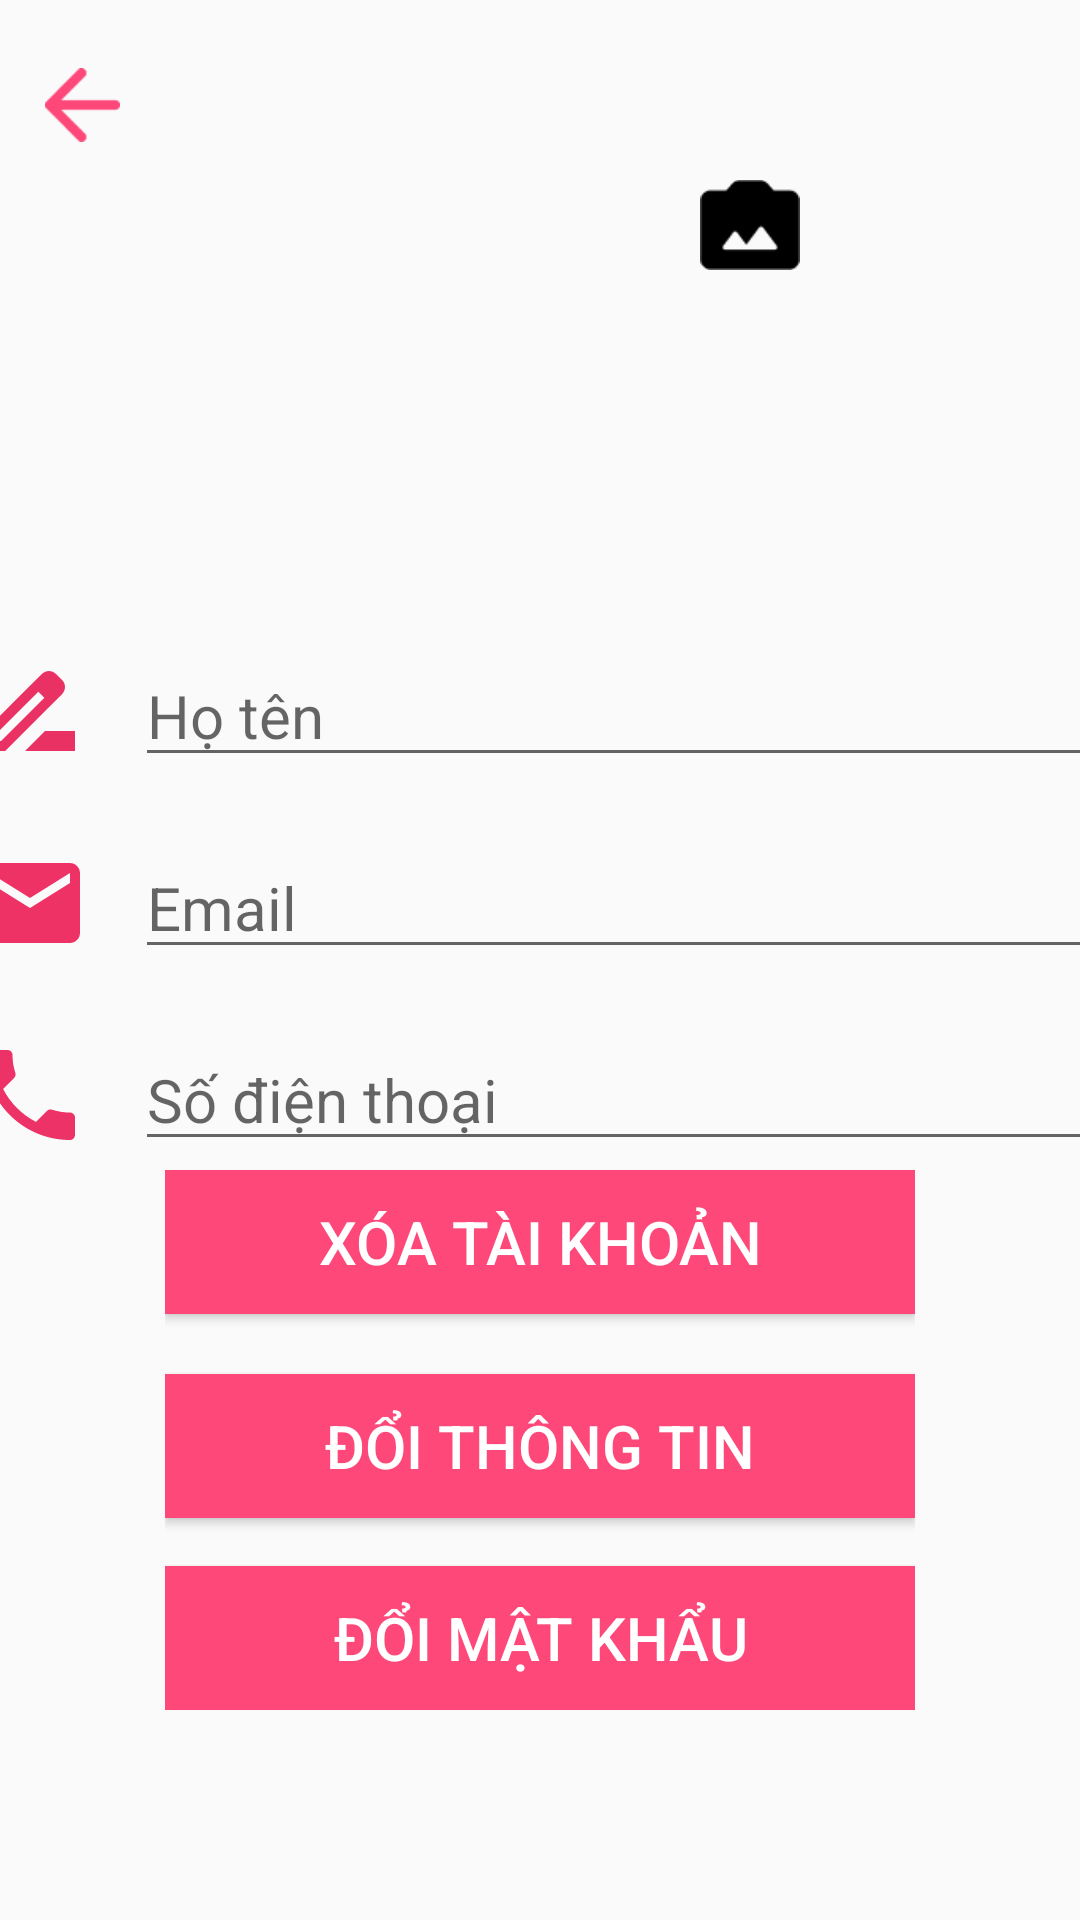

Android layout source for this screen:
<!-- AndroidManifest.xml: application theme Theme.AppCompat.Light.NoActionBar -->
<!-- res/layout/fragment_user_info.xml -->
<?xml version="1.0" encoding="utf-8"?>
<androidx.constraintlayout.widget.ConstraintLayout xmlns:android="http://schemas.android.com/apk/res/android"
    android:layout_width="match_parent"
    android:layout_height="match_parent"
    xmlns:app="http://schemas.android.com/apk/res-auto">

    <ImageButton
        android:id="@+id/btnUserBack"
        android:layout_width="25dp"
        android:layout_height="40dp"
        android:background="@null"
        android:scaleType="fitCenter"
        android:src="@drawable/back"
        android:layout_marginTop="15dp"
        android:layout_marginLeft="15dp"
        app:layout_constraintLeft_toLeftOf="parent"
        app:layout_constraintTop_toTopOf="parent"/>
    <ImageView
        android:id="@+id/imgProfileImage"
        android:layout_width="120dp"
        android:layout_height="120dp"
        android:layout_marginTop="70dp"
        app:layout_constraintTop_toTopOf="parent"
        app:layout_constraintLeft_toLeftOf="parent"
        app:layout_constraintRight_toRightOf="parent"/>
    <ImageButton
        android:id="@+id/imgbtProfileImageChange"
        android:layout_width="36dp"
        android:layout_height="30dp"
        android:layout_marginTop="60dp"
        android:layout_marginLeft="140dp"
        android:background="@null"
        android:scaleType="fitCenter"
        android:src="@drawable/imagegallery"
        app:layout_constraintTop_toTopOf="parent"
        app:layout_constraintLeft_toLeftOf="parent"
        app:layout_constraintRight_toRightOf="parent"/>












    <LinearLayout
        android:layout_width="411dp"
        android:layout_height="wrap_content"
        android:orientation="vertical"
        android:layout_marginTop="40dp"
        app:layout_constraintLeft_toLeftOf="parent"
        android:layout_margin="5dp"
        app:layout_constraintRight_toRightOf="parent"
        app:layout_constraintTop_toBottomOf="@+id/imgProfileImage">

        <LinearLayout
            android:layout_width="wrap_content"
            android:layout_height="wrap_content"
            android:layout_marginLeft="15dp"
            android:layout_marginTop="20dp"
            android:orientation="horizontal">

            <ImageView
                android:id="@+id/iconImageUser"
                android:layout_width="40dp"
                android:layout_height="match_parent"
                android:src="@drawable/baseline_drive_file_rename_outline_24" />

            <EditText
                android:id="@+id/edtProfileUserName"
                android:layout_width="327dp"
                android:layout_height="wrap_content"
                android:layout_marginLeft="15dp"
                android:hint="Họ tên"
                android:textColor="@color/black"
                android:textSize="20dp" />

        </LinearLayout>

        <LinearLayout
            android:layout_width="wrap_content"
            android:layout_height="wrap_content"
            android:layout_marginLeft="15dp"
            android:layout_marginTop="20dp"
            android:orientation="horizontal">

            <ImageView
                android:id="@+id/iconEmailUser"
                android:layout_width="40dp"
                android:layout_height="match_parent"
                android:src="@drawable/baseline_email_24" />

            <EditText
                android:id="@+id/edtProfileUserMail"
                android:layout_width="327dp"
                android:layout_height="wrap_content"
                android:layout_marginLeft="15dp"
                android:textColor="@color/black"
                android:hint="Email"
                android:textSize="20dp"/>
        </LinearLayout>

        <LinearLayout
            android:layout_width="wrap_content"
            android:layout_height="wrap_content"
            android:layout_marginLeft="15dp"
            android:textColor="@color/black"
            android:layout_marginTop="20dp"
            android:orientation="horizontal">

            <ImageView
                android:id="@+id/iconPhoneUser"
                android:layout_width="40dp"
                android:layout_height="match_parent"
                android:src="@drawable/baseline_phone_24" />

            <EditText
                android:id="@+id/edtProfileUserPhone"
                android:layout_width="327dp"
                android:layout_height="wrap_content"
                android:layout_marginLeft="15dp"
                android:hint="Số điện thoại"
                android:textColor="@color/black"
                android:textSize="20dp" />
        </LinearLayout>
    </LinearLayout>

    <androidx.constraintlayout.widget.ConstraintLayout
        android:layout_width="wrap_content"
        android:layout_height="180dp"
        android:layout_marginBottom="70dp"
        app:layout_constraintBottom_toBottomOf="parent"
        app:layout_constraintLeft_toLeftOf="parent"
        app:layout_constraintRight_toRightOf="parent">
        <Button
            android:id="@+id/btnDeleteAccount"
            android:layout_width="250dp"
            android:layout_height="wrap_content"
            android:text="xóa tài khoản"
            android:textSize="20dp"
            android:textColor="@color/white"
            android:background="@color/cake"

            app:layout_constraintTop_toTopOf="parent"
            app:layout_constraintLeft_toLeftOf="parent"
            app:layout_constraintRight_toRightOf="parent"/>
        <Button
            android:id="@+id/btnChaneInfoProfile"
            android:layout_width="250dp"
            android:layout_height="wrap_content"
            android:text="đổi thông tin"
            android:textSize="20dp"
            android:textColor="@color/white"
            android:background="@color/cake"
            android:layout_marginTop="68dp"
            app:layout_constraintTop_toTopOf="parent"
            app:layout_constraintLeft_toLeftOf="parent"
            app:layout_constraintRight_toRightOf="parent"/>

        <Button
            android:id="@+id/btnChangePassUser"
            android:layout_width="250dp"
            android:layout_height="wrap_content"
            android:text="đổi mật khẩu"
            android:textSize="20dp"
            android:textColor="@color/white"
            android:background="@color/cake"
            app:layout_constraintBottom_toBottomOf="parent"
            app:layout_constraintLeft_toLeftOf="parent"
            app:layout_constraintRight_toRightOf="parent"/>

    </androidx.constraintlayout.widget.ConstraintLayout>

</androidx.constraintlayout.widget.ConstraintLayout>
<!-- resources referenced by this layout -->
<resources>
  <color name="black">#FF000000</color>
  <color name="cake">#FD4879</color>
  <color name="white">#FFFFFFFF</color>
  <!-- drawable back: png bitmap (drawable, 622 bytes) -->
  <!-- drawable baseline_drive_file_rename_outline_24 (drawable) -->
  <vector android:height="24dp" android:tint="#E93164"
      android:viewportHeight="24" android:viewportWidth="24"
      android:width="24dp" xmlns:android="http://schemas.android.com/apk/res/android">
      <path android:fillColor="@android:color/white" android:pathData="M18.41,5.8L17.2,4.59c-0.78,-0.78 -2.05,-0.78 -2.83,0l-2.68,2.68L3,15.96V20h4.04l8.74,-8.74 2.63,-2.63c0.79,-0.78 0.79,-2.05 0,-2.83zM6.21,18H5v-1.21l8.66,-8.66 1.21,1.21L6.21,18zM11,20l4,-4h6v4H11z"/>
  </vector>
  <!-- drawable baseline_email_24 (drawable) -->
  <vector android:height="24dp" android:tint="#EE3266"
      android:viewportHeight="24" android:viewportWidth="24"
      android:width="24dp" xmlns:android="http://schemas.android.com/apk/res/android">
      <path android:fillColor="@android:color/white" android:pathData="M20,4L4,4c-1.1,0 -1.99,0.9 -1.99,2L2,18c0,1.1 0.9,2 2,2h16c1.1,0 2,-0.9 2,-2L22,6c0,-1.1 -0.9,-2 -2,-2zM20,8l-8,5 -8,-5L4,6l8,5 8,-5v2z"/>
  </vector>
  <!-- drawable baseline_phone_24 (drawable) -->
  <vector android:height="24dp" android:tint="#EC3266"
      android:viewportHeight="24" android:viewportWidth="24"
      android:width="24dp" xmlns:android="http://schemas.android.com/apk/res/android">
      <path android:fillColor="@android:color/white" android:pathData="M6.62,10.79c1.44,2.83 3.76,5.14 6.59,6.59l2.2,-2.2c0.27,-0.27 0.67,-0.36 1.02,-0.24 1.12,0.37 2.33,0.57 3.57,0.57 0.55,0 1,0.45 1,1V20c0,0.55 -0.45,1 -1,1 -9.39,0 -17,-7.61 -17,-17 0,-0.55 0.45,-1 1,-1h3.5c0.55,0 1,0.45 1,1 0,1.25 0.2,2.45 0.57,3.57 0.11,0.35 0.03,0.74 -0.25,1.02l-2.2,2.2z"/>
  </vector>
  <!-- drawable imagegallery: png bitmap (drawable, 581 bytes) -->
</resources>
